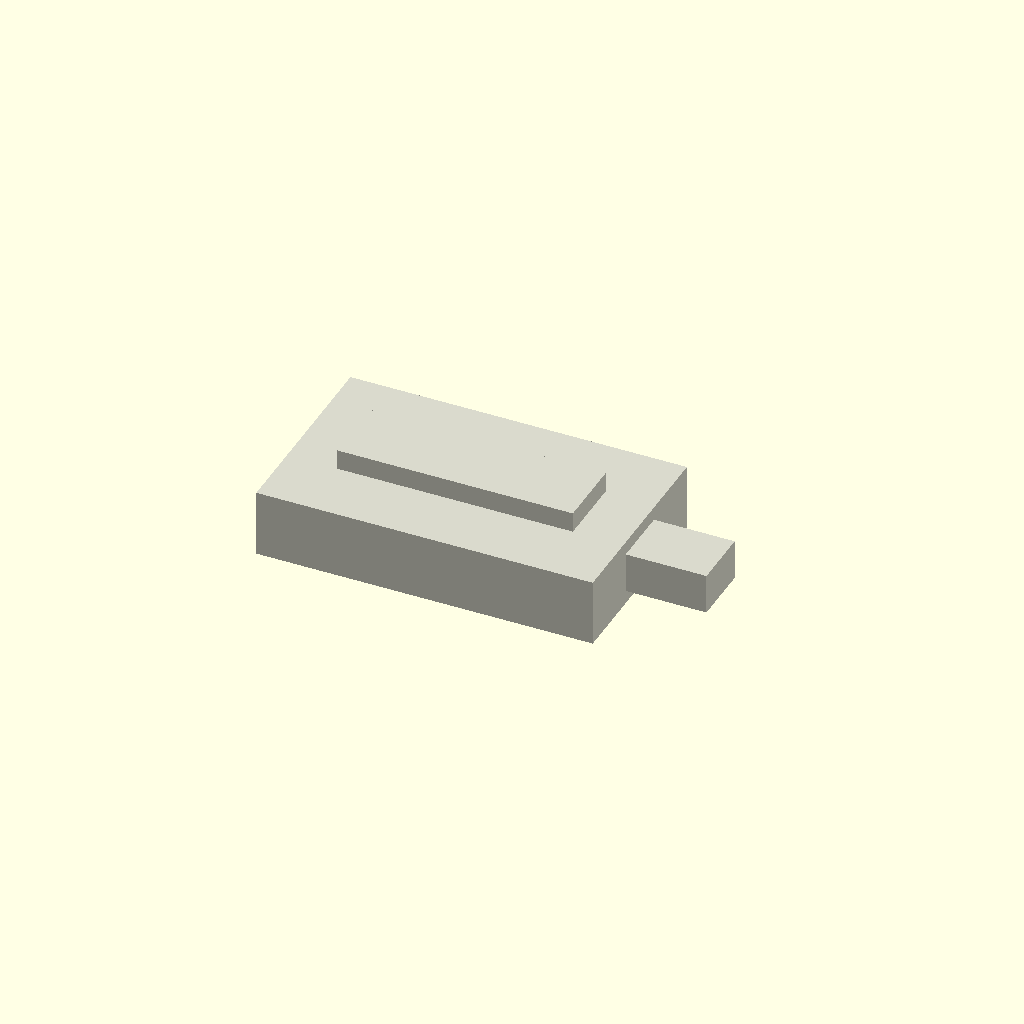
Cell 1 — every parameter at its default value.
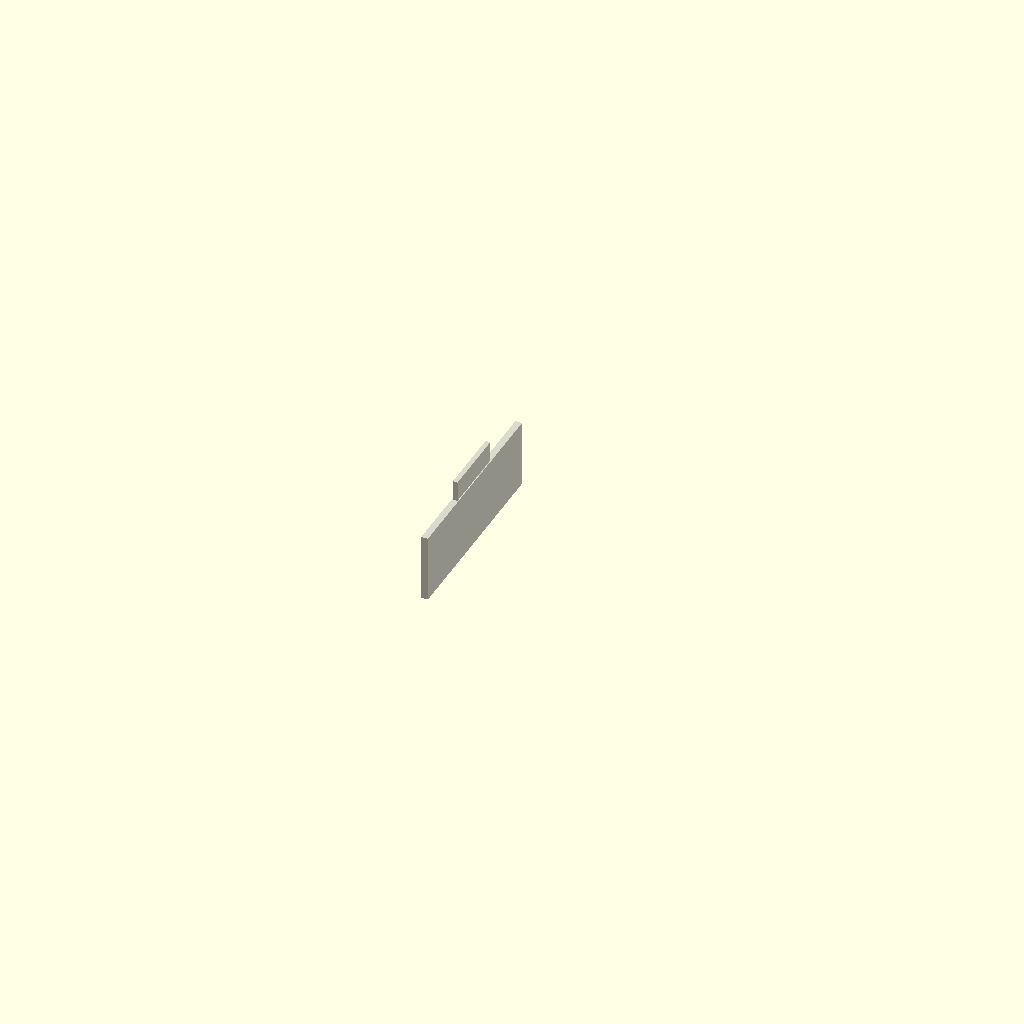
Cell 2: the same model with body_length = 1.
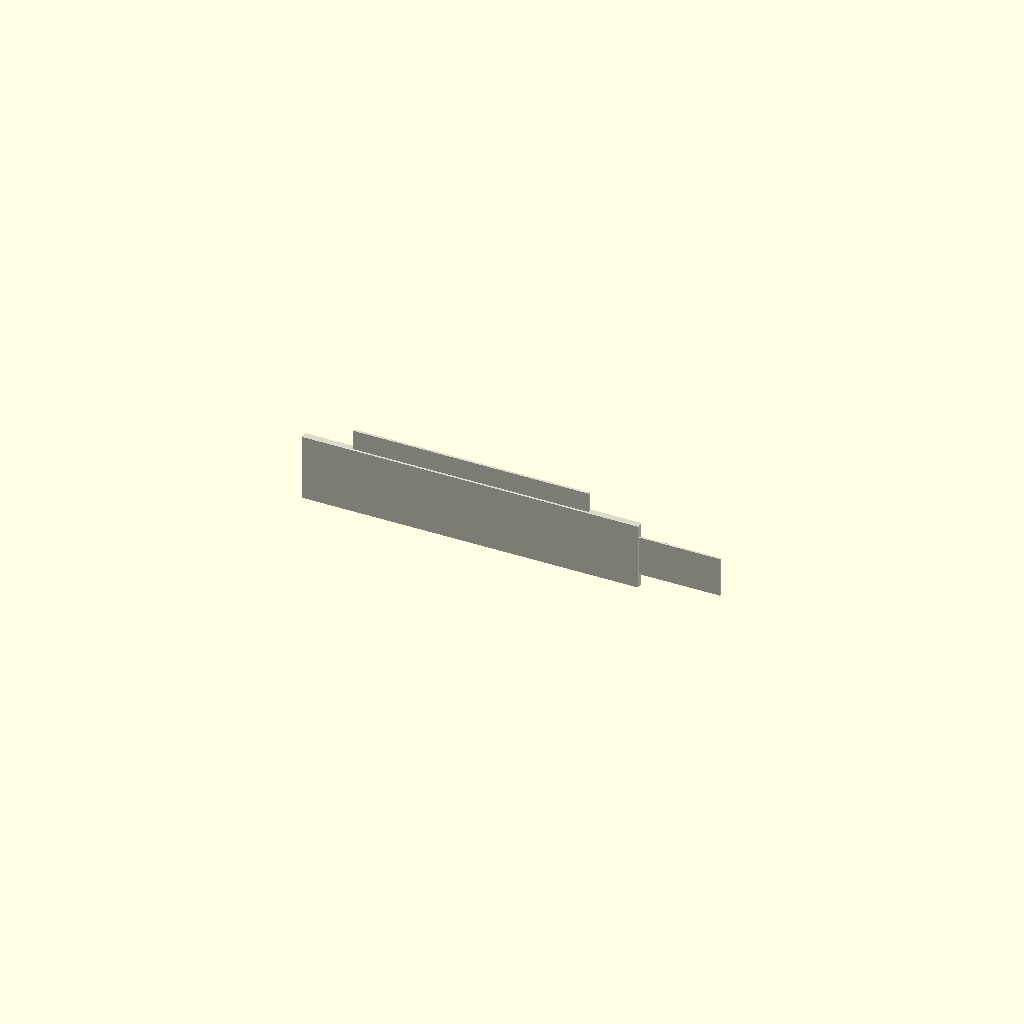
Cell 3: body_width = 1 (everything else at default).
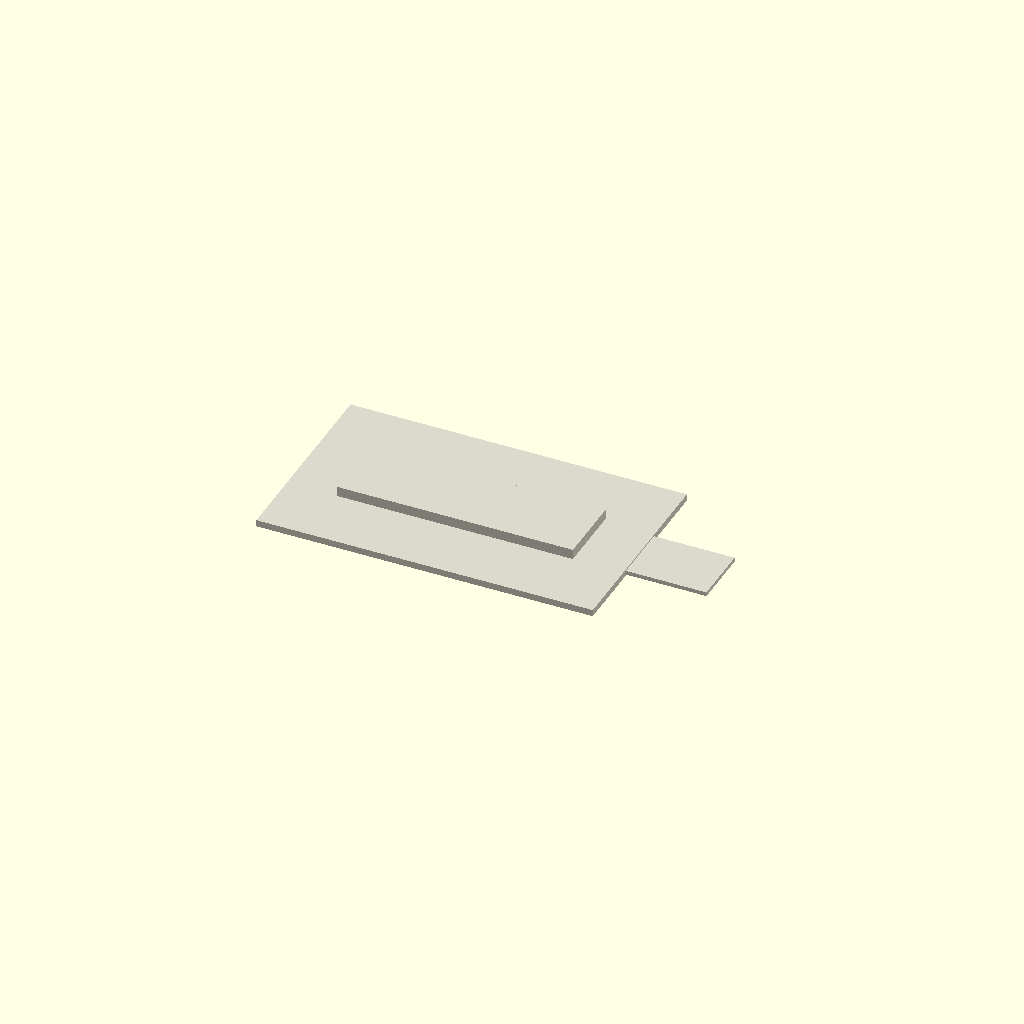
Cell 4: body_height = 1 (everything else at default).
All cells are drawn from one camera (rotation 55°, 0°, 25°, orthographic, colour scheme Cornfield), so only the parameter changes between them.
The OpenSCAD source (results/nopscadlib/ablations/no_verification/scad/component__THS10.scad):
// Parameters
body_length = 50; //[25:100:1]
body_width  = 30; //[15:60:1]
body_height = 10; //[5:20:1]

$fn = 64;

// Small overlap to guarantee watertight union
overlap = 0.5;

// Main Body Module
module main_body() {
  cube([body_length, body_width, body_height], center=true);
}

// Final Component (single connected solid)
color([0.85, 0.85, 0.8])
union() {
  main_body();

  // Connected top rib (adds visible 3D detail while staying one solid)
  rib_h = max(2, body_height * 0.35);
  rib_w = body_width * 0.35;
  rib_l = body_length * 0.70;

  translate([0, 0, body_height/2 + rib_h/2 - overlap])
    cube([rib_l, rib_w, rib_h], center=true);

  // Connected side tab (ensures non-blank renders from multiple views)
  tab_l = body_length * 0.25;
  tab_w = body_width * 0.30;
  tab_h = body_height * 0.60;

  translate([body_length/2 + tab_l/2 - overlap, 0, 0])
    cube([tab_l, tab_w, tab_h], center=true);
}
Parameter table extracted from the source (name, type, default, range or options):
body_length: number, default 50, range 1 to 25, step 100
body_width: number, default 30, range 1 to 15, step 60
body_height: number, default 10, range 1 to 5, step 20
overlap: number, default 0.5
